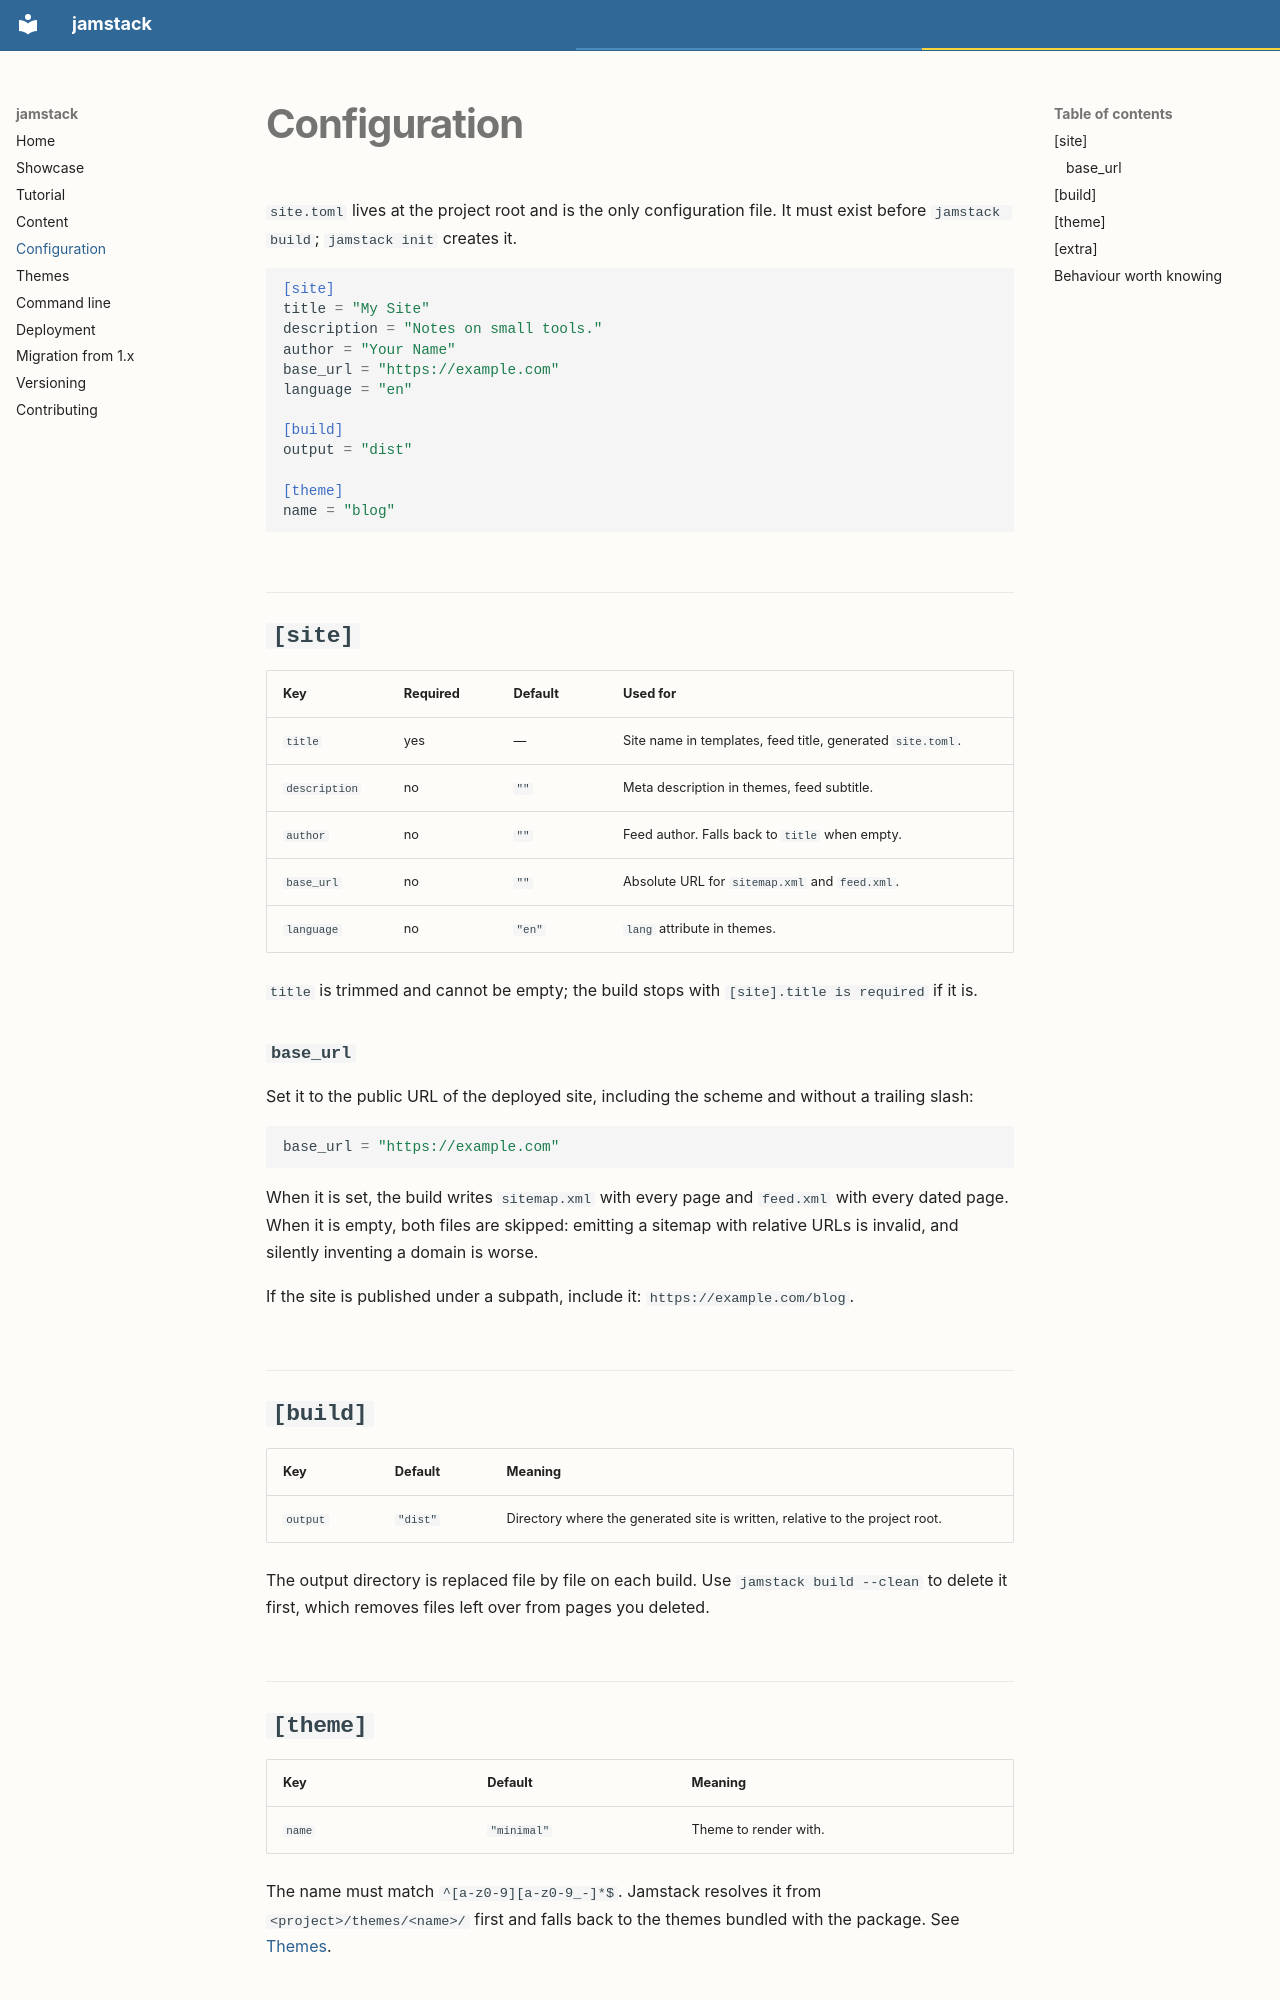

repository: jamstackpy/jamstack · page: configuration/index.html · generator: mkdocs

# Configuration

`site.toml` lives at the project root and is the only configuration file. It
must exist before `jamstack build`; `jamstack init` creates it.

```toml
[site]
title = "My Site"
description = "Notes on small tools."
author = "Your Name"
base_url = "https://example.com"
language = "en"

[build]
output = "dist"

[theme]
name = "blog"
```

## `[site]`

| Key | Required | Default | Used for |
| --- | --- | --- | --- |
| `title` | yes | — | Site name in templates, feed title, generated `site.toml`. |
| `description` | no | `""` | Meta description in themes, feed subtitle. |
| `author` | no | `""` | Feed author. Falls back to `title` when empty. |
| `base_url` | no | `""` | Absolute URL for `sitemap.xml` and `feed.xml`. |
| `language` | no | `"en"` | `lang` attribute in themes. |

`title` is trimmed and cannot be empty; the build stops with
`[site].title is required` if it is.

### `base_url`

Set it to the public URL of the deployed site, including the scheme and
without a trailing slash:

```toml
base_url = "https://example.com"
```

When it is set, the build writes `sitemap.xml` with every page and `feed.xml`
with every dated page. When it is empty, both files are skipped: emitting a
sitemap with relative URLs is invalid, and silently inventing a domain is
worse.

If the site is published under a subpath, include it:
`https://example.com/blog`.

## `[build]`

| Key | Default | Meaning |
| --- | --- | --- |
| `output` | `"dist"` | Directory where the generated site is written, relative to the project root. |

The output directory is replaced file by file on each build. Use
`jamstack build --clean` to delete it first, which removes files left over
from pages you deleted.

## `[theme]`

| Key | Default | Meaning |
| --- | --- | --- |
| `name` | `"minimal"` | Theme to render with. |

The name must match `^[a-z0-9][a-z0-9_-]*$`. Jamstack resolves it from
`<project>/themes/<name>/` first and falls back to the themes bundled with the
package. See [Themes](themes.md).
